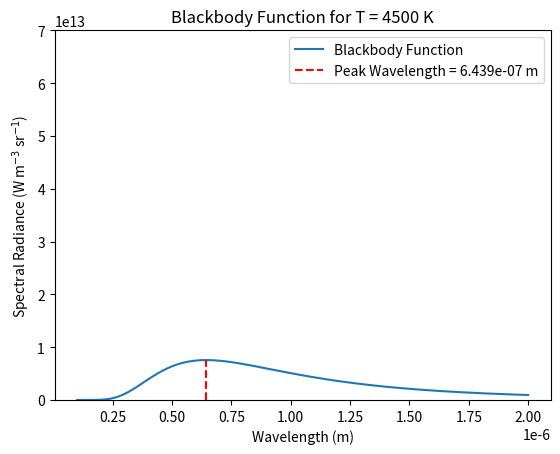

Reproduce this figure in Python. (Note: this script raises an exception after producing the figure.)
import numpy as np
import matplotlib.pyplot as plt

def planck_equation(wavelength, temp):
    """
    Calculate the spectral radiance of a black body using Planck's law.
    
    Parameters:
    wavelength (array-like): Wavelength(s) in meters.
    temp (float): Temperature of the black body in Kelvin.
    
    Returns:
    array-like: Spectral radiance at each wavelength.
    """
    # Constants (SI units)
    h = 6.62607015e-34  # Planck's constant (J * s)
    c = 299792458       # Speed of light (m/s)
    k = 1.380649e-23    # Boltzmann constant (J/K)
    
    # Planck's equation parts
    part1 = (2 * h * c**2) / (wavelength**5)
    part2 = np.exp((h * c) / (wavelength * temp * k)) - 1
    spectral_radiance = part1 / part2  # Planck's law
    
    return spectral_radiance

def plot_planck(spectral_radiance, temp, wavelength_range, save_name='frame.png'):
    """
    Plot the spectral radiance of a black body as a function of wavelength.
    
    Parameters:
    spectral_radiance (array-like): Spectral radiance at each wavelength.
    temp (float): Temperature of the black body in Kelvin.
    wavelength_range (array-like): Wavelength range corresponding to the radiance.
    save_name (str): Name of the file to save the plot.
    """
    # Find the maximum spectral radiance and its corresponding wavelength
    max_radiance = np.max(spectral_radiance)
    peak_wavelength_index = np.argmax(spectral_radiance)
    peak_wavelength = wavelength_range[peak_wavelength_index]

    # Plot the blackbody function and the peak wavelength
    plt.plot(wavelength_range, spectral_radiance, label='Blackbody Function')
    plt.plot([peak_wavelength, peak_wavelength], [0, max_radiance], 'r--', label=f'Peak Wavelength = {round(peak_wavelength, 10)} m')
    plt.xlabel('Wavelength (m)')
    plt.ylabel('Spectral Radiance (W m$^{-3}$ sr$^{-1}$)')
    plt.ylim(0, 7e13)
    plt.title(f'Blackbody Function for T = {temp} K')
    plt.legend()
    plt.savefig(save_name)
    plt.close()

# Test parameters
temp_range = np.arange(4500, 7025, 25)
wavelength_range = np.linspace(100e-9, 2e-6, 1000)  # Range of wavelengths (100 nm to 2 µm)
save_path = '/Users/<user>/Sync/Astronomy-Python-Examples/planck_anim/Frames/'

# Loop through temperature range and generate plots
for i, temp in enumerate(temp_range):
    # Calculate spectral radiance using Planck's equation
    spectral_radiance = planck_equation(wavelength_range, temp)
    
    # Generate the file name for saving the plot
    file_name = f'frame{str(i).zfill(3)}.png'
    save_name = save_path + file_name
    
    # Plot and save the figure
    plot_planck(spectral_radiance, temp, wavelength_range, save_name)
